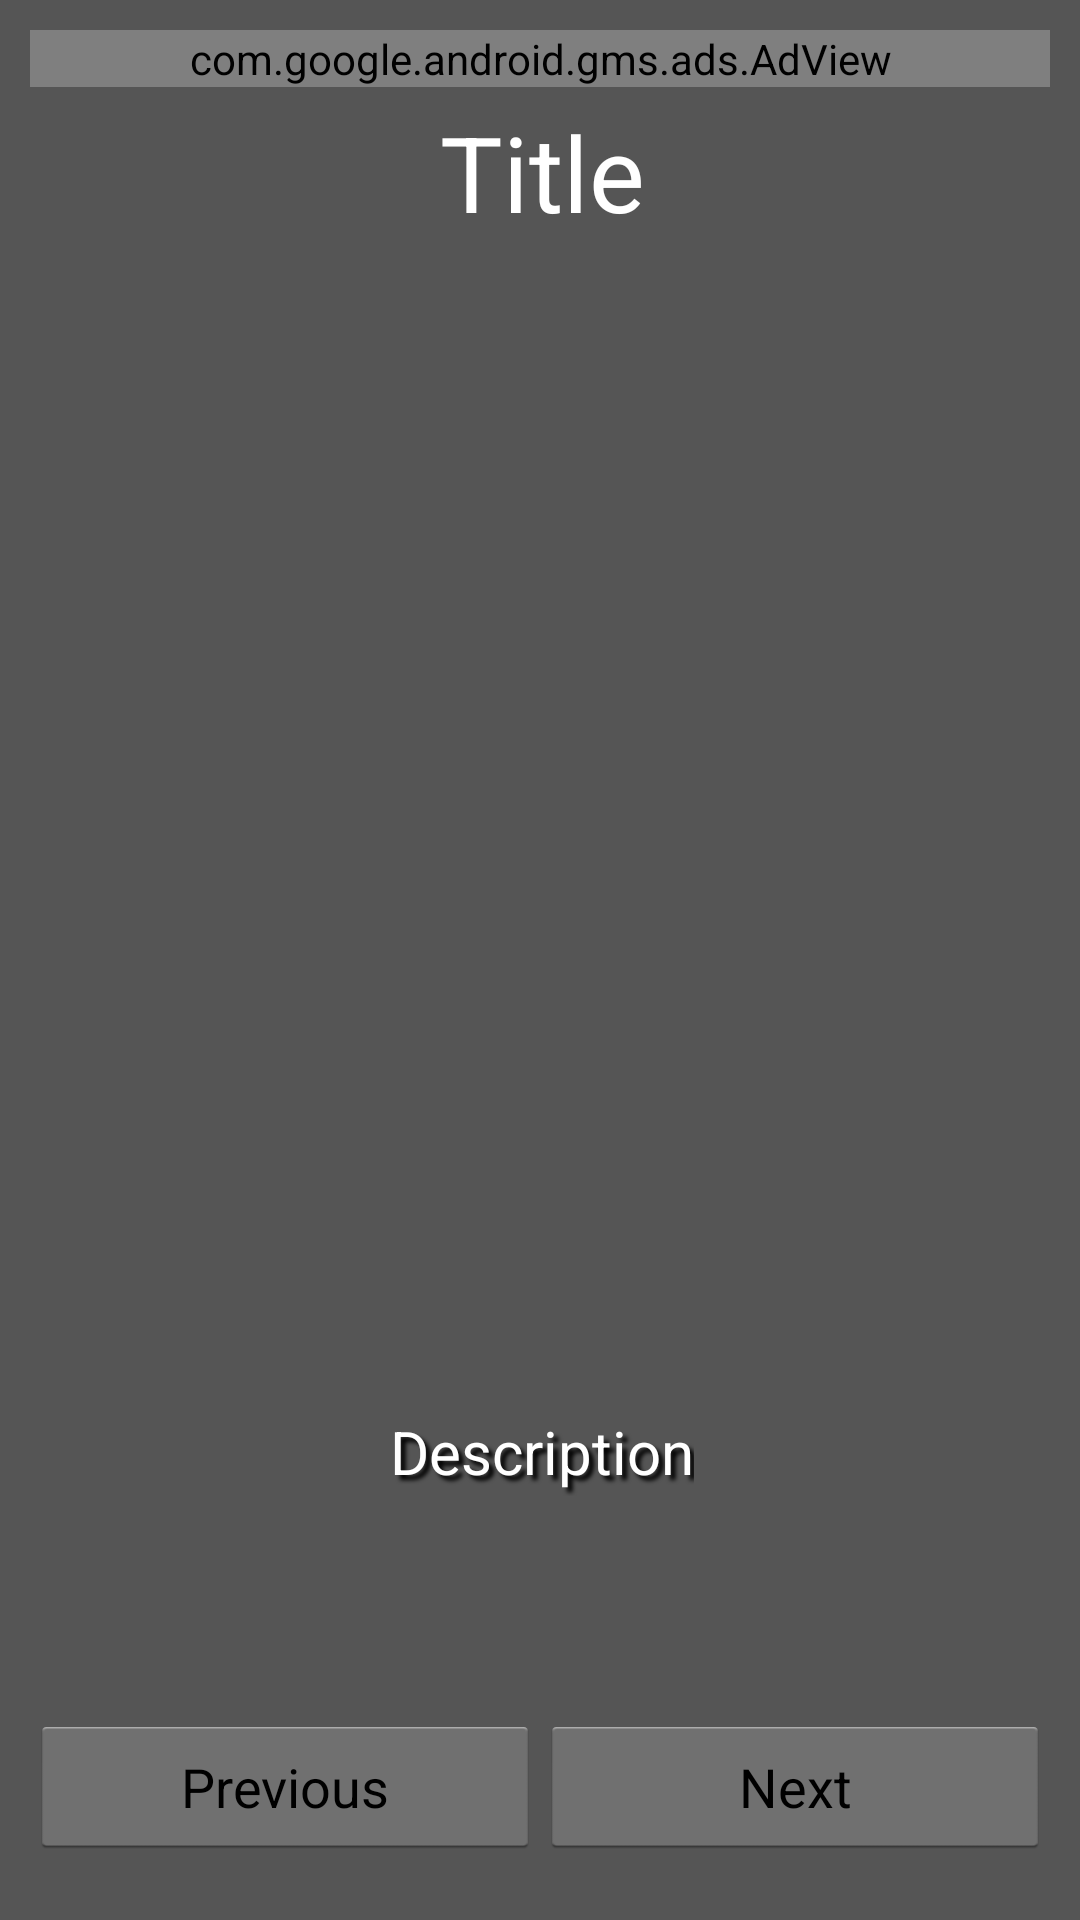

Write the Android layout XML for this screen, with the resource values it uses.
<!-- AndroidManifest.xml: application theme AppTheme -->
<!-- res/layout/how_to.xml -->
<?xml version="1.0" encoding="utf-8"?>
<LinearLayout xmlns:android="http://schemas.android.com/apk/res/android"
    xmlns:ads="http://schemas.android.com/apk/res-auto"
    android:orientation="vertical"
    android:layout_width="match_parent"
    android:layout_height="match_parent"
    android:background="#555"
    android:padding="10dp">

    <com.google.android.gms.ads.AdView
        android:id="@+id/adView"
        android:layout_width="match_parent"
        android:layout_height="wrap_content"
        ads:adSize="BANNER"
        ads:adUnitId="ca-app-pub-2884777141626577/1357313444"
        android:layout_alignParentBottom="true"
        android:layout_alignParentRight="true"
        android:layout_alignParentEnd="true">
    </com.google.android.gms.ads.AdView>

    <TextView
        android:id="@+id/title_text_view"
        style="@style/shadowAboutUs"
        android:gravity="center"
        android:layout_width="match_parent"
        android:layout_height="0dp"
        android:layout_weight="10"
        android:text="Title"/>

    <LinearLayout
        android:layout_marginTop="10dp"
        android:layout_width="match_parent"
        android:layout_height="0dp"
        android:layout_weight="50">

            <ImageView
                android:id="@+id/card_image_view"
                android:layout_height="wrap_content"
                android:layout_width="wrap_content"
                android:src="@drawable/red_joker"
                android:layout_alignParentTop="true"
                android:layout_alignParentLeft="true"
                android:layout_alignParentStart="true">

            </ImageView>

    </LinearLayout>

    <LinearLayout
        android:layout_marginTop="10dp"
        android:layout_width="match_parent"
        android:layout_height="0dp"
        android:layout_weight="30"
        android:padding="10dp"
        android:gravity="center">

        <TextView
            android:id="@+id/description_text_view"
            style="@style/shadowEffectTitle"
            android:layout_width="wrap_content"
            android:layout_height="wrap_content"
            android:textAppearance="?android:attr/textAppearanceMedium"
            android:text="Description"
            android:gravity="center|top" />

    </LinearLayout>

    <LinearLayout
        android:layout_width="match_parent"
        android:layout_height="0dp"
        android:layout_weight="10">

        <Button
            android:layout_width="0dp"
            android:layout_weight="1"
            android:layout_height="wrap_content"
            android:text="@string/previous_button"
            android:id="@+id/previous_button"
            android:onClick="previousButton"/>

        <Button
            android:layout_width="0dp"
            android:layout_weight="1"
            android:layout_height="wrap_content"
            android:text="@string/next_button"
            android:id="@+id/next_button"
            android:onClick="nextButton"/>

    </LinearLayout>

</LinearLayout>
<!-- resources referenced by this layout -->
<resources>
  <string name="next_button">Next</string>
  <string name="previous_button">Previous</string>
  <style name="shadowAboutUs">
          <item name="android:paddingLeft">4px</item>
          <item name="android:paddingBottom">4px</item>
          <item name="android:textColor">#fff</item>
          <item name="android:textSize">35dp</item>
          
          
          
          
      </style>
  <style name="shadowEffectTitle">
          <item name="android:paddingLeft">4px</item>
          <item name="android:paddingBottom">4px</item>
          <item name="android:textColor">#fff</item>
          <item name="android:textSize">20dp</item>
          <item name="android:shadowColor">#000000</item>
          <item name="android:shadowDx">5</item>
          <item name="android:shadowDy">5</item>
          <item name="android:shadowRadius">3</item>
      </style>
  <style name="AppTheme" parent="android:Theme.Holo.Light.DarkActionBar">
          
      </style>
</resources>
